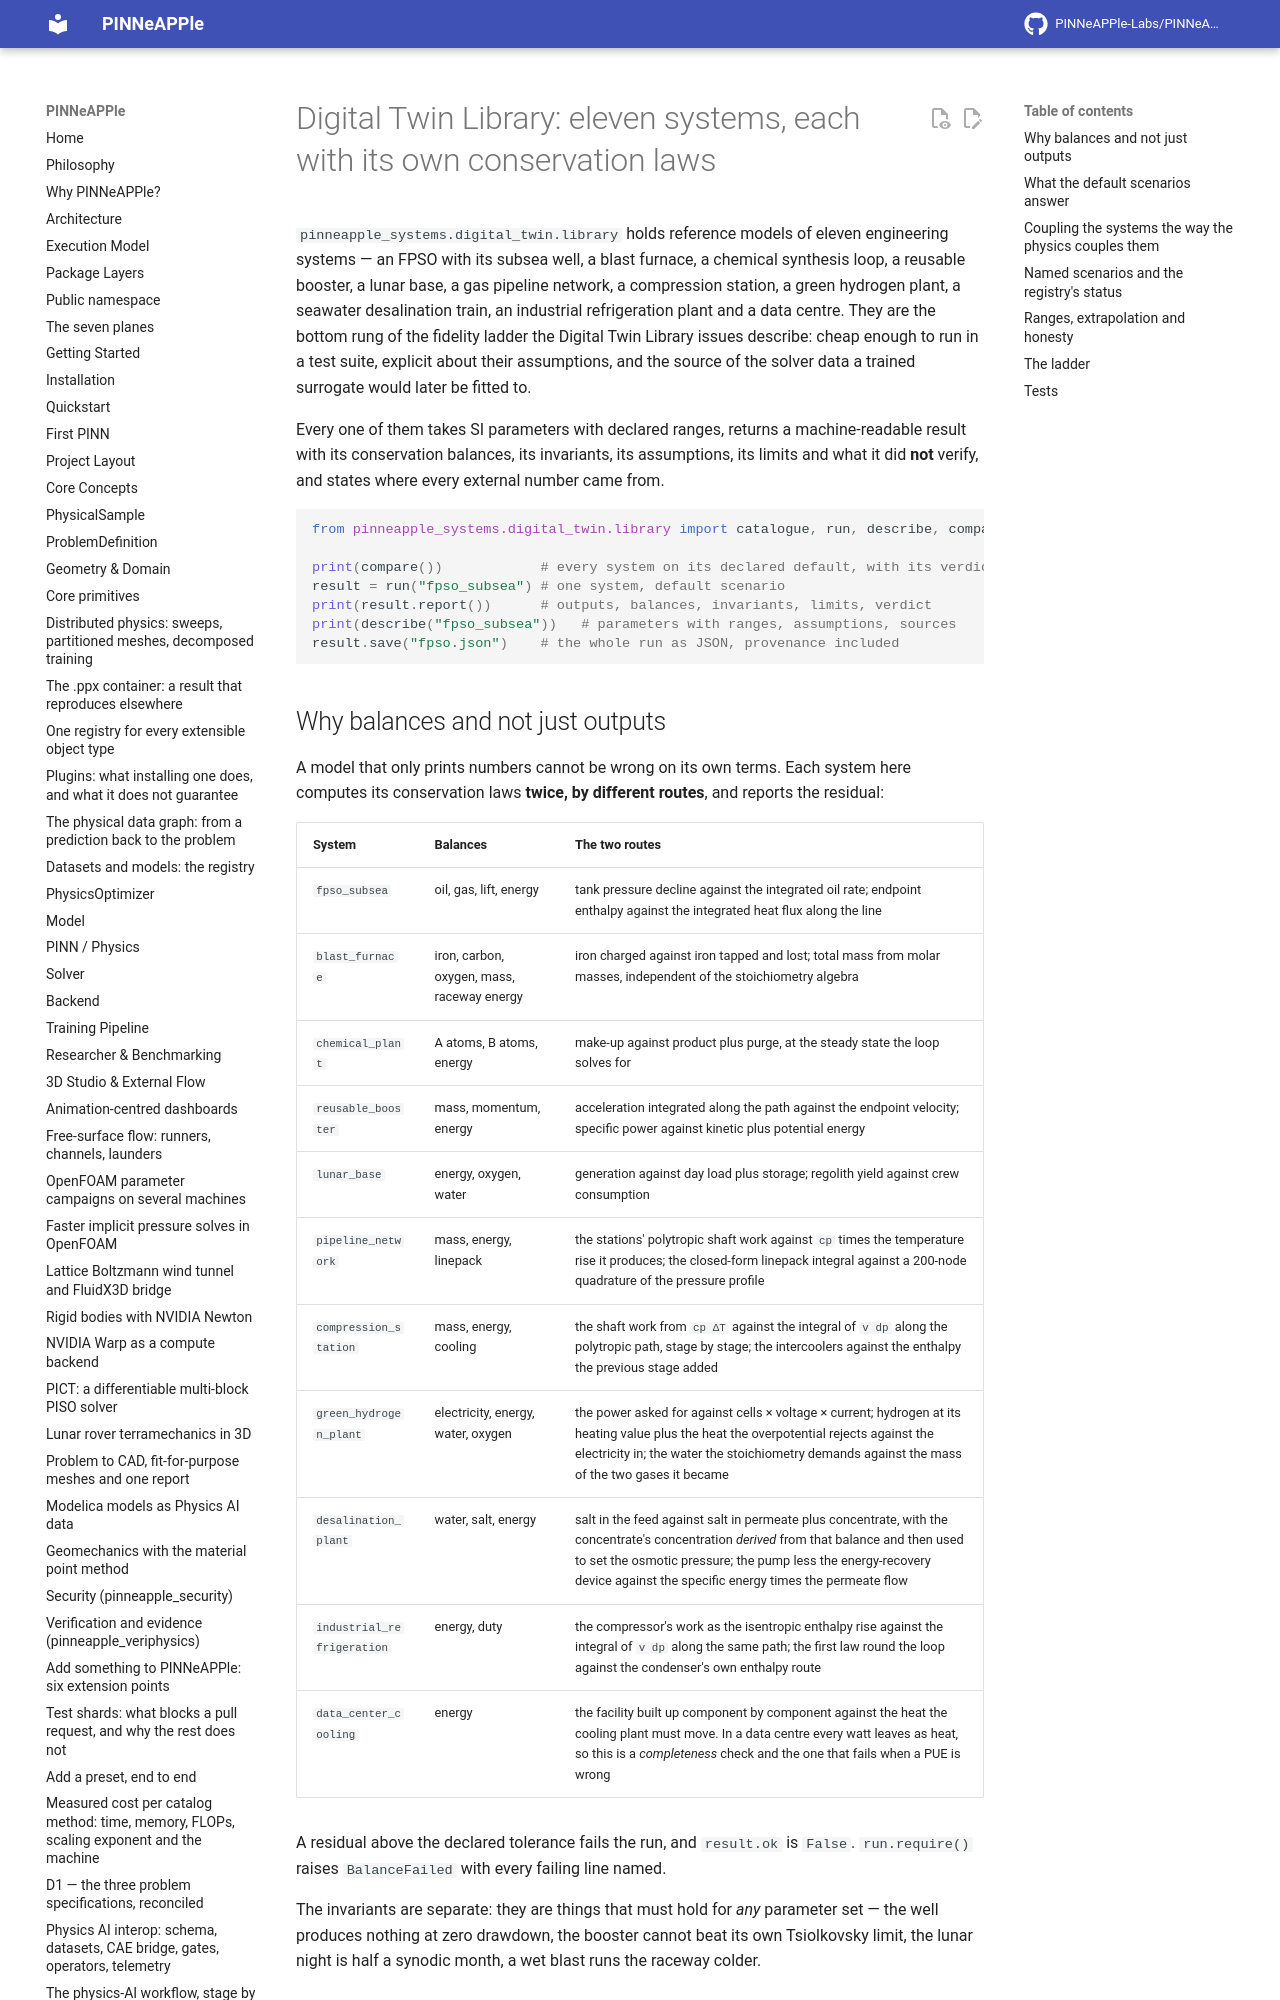

repository: PINNeAPPle-Labs/PINNeAPPle · page: guides/digital_twin_library/index.html · generator: mkdocs

# Digital Twin Library: eleven systems, each with its own conservation laws

`pinneapple_systems.digital_twin.library` holds reference models of eleven engineering systems —
an FPSO with its subsea well, a blast furnace, a chemical synthesis loop, a reusable booster, a
lunar base, a gas pipeline network, a compression station, a green hydrogen plant, a seawater
desalination train, an industrial refrigeration plant and a data centre. They are the bottom rung of the fidelity ladder the Digital Twin Library issues
describe: cheap enough to run in a test suite, explicit about their assumptions, and the source of
the solver data a trained surrogate would later be fitted to.

Every one of them takes SI parameters with declared ranges, returns a machine-readable result with
its conservation balances, its invariants, its assumptions, its limits and what it did **not**
verify, and states where every external number came from.

```python
from pinneapple_systems.digital_twin.library import catalogue, run, describe, compare

print(compare())            # every system on its declared default, with its verdict
result = run("fpso_subsea") # one system, default scenario
print(result.report())      # outputs, balances, invariants, limits, verdict
print(describe("fpso_subsea"))   # parameters with ranges, assumptions, sources
result.save("fpso.json")    # the whole run as JSON, provenance included
```
